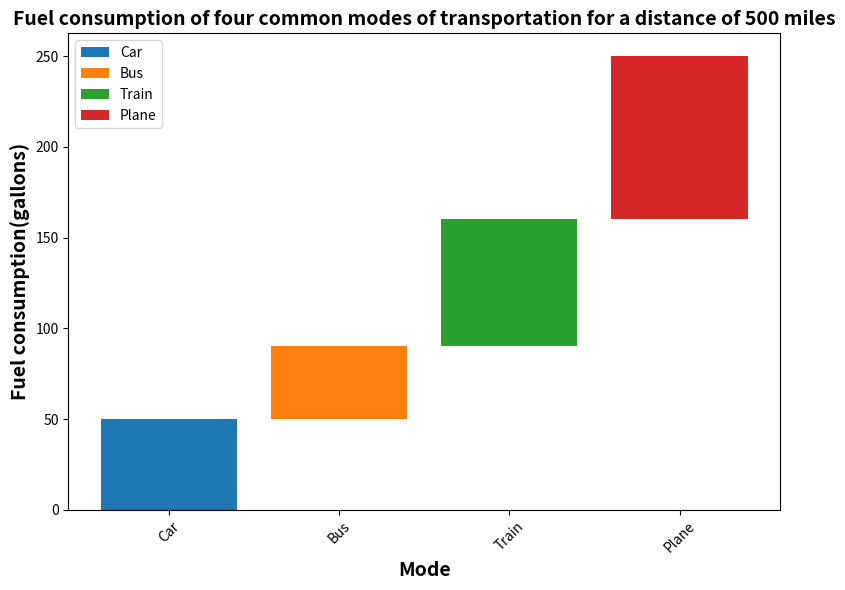

The script that saved this image: (Note: this script raises an exception after producing the figure.)

import matplotlib.pyplot as plt
fig = plt.figure(figsize=(8,6))
ax = fig.add_subplot()
ax.bar('Car',50,label='Car')
ax.bar('Bus',40,bottom=50,label='Bus')
ax.bar('Train',70,bottom=90,label='Train')
ax.bar('Plane',90,bottom=160,label='Plane')
ax.set_title('Fuel consumption of four common modes of transportation for a distance of 500 miles',fontsize=14, fontweight='bold')
ax.set_xlabel('Mode', fontsize=14, fontweight='bold')
ax.set_ylabel('Fuel consumption(gallons)', fontsize=14, fontweight='bold')
ax.legend(loc='upper left')
plt.xticks(rotation=45)
plt.tight_layout()
plt.savefig('bar chart/png/558.png')
plt.clf()
